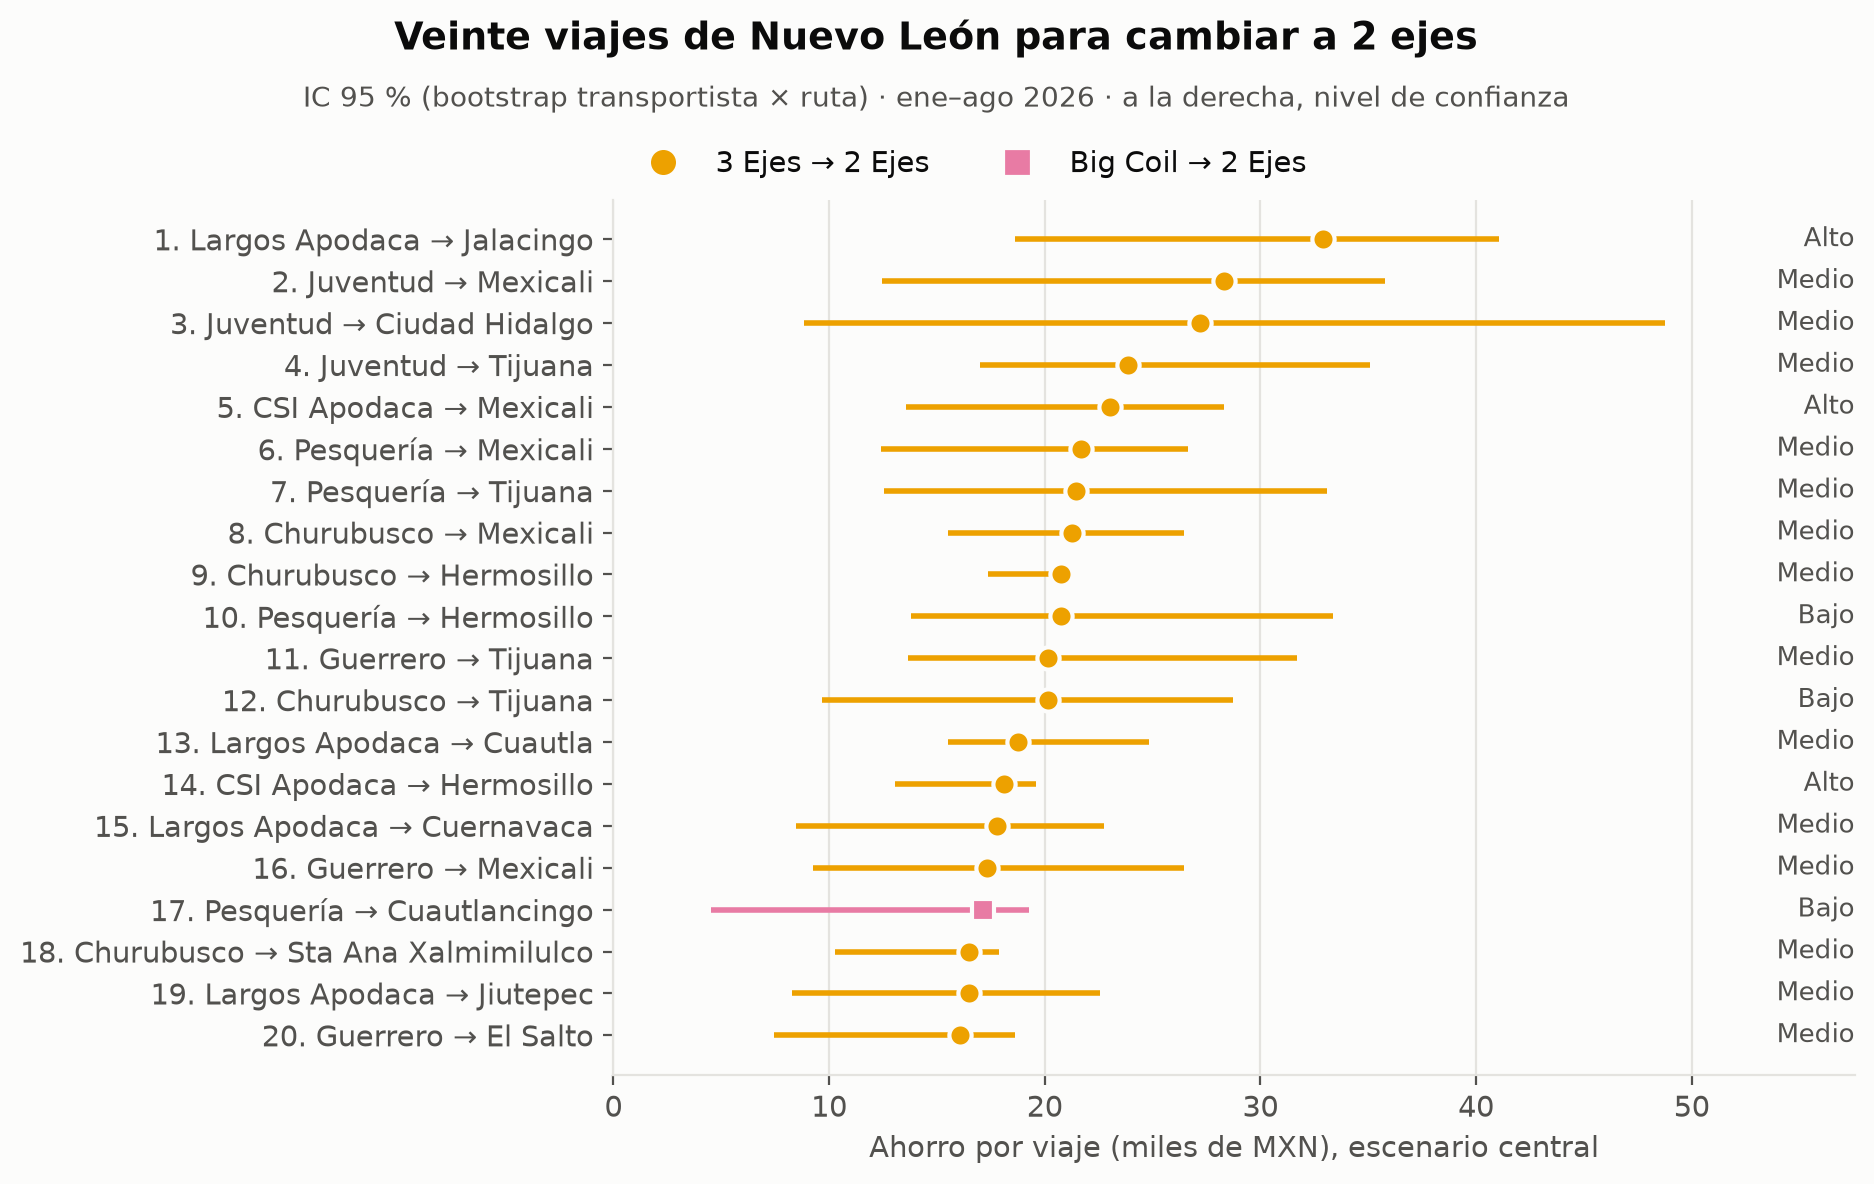

Source data for this figure (header and first rows):
Rank, ID_VIAJE, FECHA_EGRESO, PLANTA_ORIGEN, Ciudad Destino, De, A, Programado_t, Ahorro, IC_inf, IC_sup, Ahorro_prima_P75, Uso_2E, Hoy_2E, Lim_2E, n_2E, transp_2E, n_actual, Viajes_ruta, Ahorro_ruta, Confianza, Justificación, Acción, Condición
1, 74635172, 2026-06-09 05:57:00, Largos Apodaca, Jalacingo, 3 Ejes, 2 Ejes, 25.42, 32888, 18626, 41048, 30617, 138, 123, 159, 41, 5, 20, 3, 70140, Alto, IC estrecho, 25.4 t caben con holgura, f…, Pedir 2 ejes en lugar de 3 ejes (25.4 t …, 2 ejes de la planta esa semana: 138 viaj…
2, 73873061, 2026-01-13 14:45:00, Juventud, Mexicali, 3 Ejes, 2 Ejes, 22.56, 28323, 12462, 35787, 24534, 100, 89, 100, 93, 7, 59, 14, 367976, Medio, IC amplio; flota al tope esa semana (100…, Pedir 2 ejes en lugar de 3 ejes (22.6 t …, 2 ejes de la planta esa semana: 100 viaj…
3, 73793431, 2026-01-03 02:27:00, Juventud, Ciudad Hidalgo, 3 Ejes, 2 Ejes, 28.36, 27214, 8837, 48775, 23885, 26, 14, 100, 353, 10, 139, 40, 1070876, Medio, IC amplio; 28.4 t, arriba del techo usua…, Pedir 2 ejes en lugar de 3 ejes (28.4 t …, 2 ejes de la planta esa semana: 26 viaje…
4, 74009414, 2026-02-03 18:57:00, Juventud, Tijuana, 3 Ejes, 2 Ejes, 27.13, 23864, 17014, 35100, 19605, 99, 76, 100, 22, 4, 44, 10, 216353, Medio, 27.1 t, arriba del techo usual del 2 eje…, Pedir 2 ejes en lugar de 3 ejes (27.1 t …, 2 ejes de la planta esa semana: 99 viaje…
5, 73975663, 2026-01-28 22:26:00, CSI Apodaca, Mexicali, 3 Ejes, 2 Ejes, 23.36, 23018, 13589, 28293, 19198, 1, 0, 5, 16, 4, 64, 15, 260283, Alto, IC estrecho, 23.4 t caben con holgura, f…, Pedir 2 ejes en lugar de 3 ejes (23.4 t …, 2 ejes de la planta esa semana: 1 viajes…
6, 73908016, 2026-01-16 19:36:00, Pesquería, Mexicali, 3 Ejes, 2 Ejes, 26.58, 21669, 12395, 26664, 17773, 100, 70, 100, 87, 10, 213, 40, 780814, Medio, 26.6 t, arriba del techo usual del 2 eje…, Pedir 2 ejes en lugar de 3 ejes (26.6 t …, 2 ejes de la planta esa semana: 100 viaj…
7, 73940142, 2026-01-22 23:34:00, Pesquería, Tijuana, 3 Ejes, 2 Ejes, 28.51, 21455, 12530, 33082, 16837, 100, 55, 100, 15, 6, 34, 8, 158057, Medio, 28.5 t, arriba del techo usual del 2 eje…, Pedir 2 ejes en lugar de 3 ejes (28.5 t …, 2 ejes de la planta esa semana: 100 viaj…
8, 73853259, 2026-01-17 10:47:00, Churubusco, Mexicali, 3 Ejes, 2 Ejes, 28.04, 21245, 15530, 26457, 17425, 37, 23, 38, 21, 3, 114, 12, 248411, Medio, 28.0 t, arriba del techo usual del 2 eje…, Pedir 2 ejes en lugar de 3 ejes (28.0 t …, 2 ejes de la planta esa semana: 37 viaje…
9, 74057842, 2026-02-11 15:43:00, Churubusco, Hermosillo, 3 Ejes, 2 Ejes, 17.77, 20773, 17345, 20773, 17470, 38, 30, 38, 17, 4, 25, 6, 124638, Medio, Flota al tope esa semana (38 de 38 viaje…, Pedir 2 ejes en lugar de 3 ejes (17.8 t …, 2 ejes de la planta esa semana: 38 viaje…
10, 74229031, 2026-03-13 11:57:00, Pesquería, Hermosillo, 3 Ejes, 2 Ejes, 28.07, 20773, 13814, 33383, 17470, 100, 49, 100, 10, 5, 76, 5, 100437, Bajo, 28.1 t, arriba del techo usual del 2 eje…, Pedir 2 ejes en lugar de 3 ejes (28.1 t …, 2 ejes de la planta esa semana: 100 viaj…
11, 74226639, 2026-03-12 22:51:00, Guerrero, Tijuana, 3 Ejes, 2 Ejes, 27.14, 20149, 13657, 31720, 15890, 59, 57, 60, 158, 10, 106, 3, 60448, Medio, 27.1 t, arriba del techo usual del 2 eje…, Pedir 2 ejes en lugar de 3 ejes (27.1 t …, 2 ejes de la planta esa semana: 59 viaje…
12, 74821502, 2026-06-30 19:48:00, Churubusco, Tijuana, 3 Ejes, 2 Ejes, 28.73, 20149, 9664, 28748, 15890, 38, 21, 38, 13, 6, 69, 5, 100747, Bajo, IC amplio; 28.7 t, arriba del techo usua…, Pedir 2 ejes en lugar de 3 ejes (28.7 t …, 2 ejes de la planta esa semana: 38 viaje…
13, 74657953, 2026-06-05 22:01:00, Largos Apodaca, Cuautla, 3 Ejes, 2 Ejes, 24.85, 18779, 15509, 24817, 16444, 101, 78, 159, 78, 4, 14, 6, 112676, Medio, Poca evidencia tarifaria (78 viajes en 2…, Pedir 2 ejes en lugar de 3 ejes (24.8 t …, 2 ejes de la planta esa semana: 101 viaj…
14, 74433897, 2026-04-19 16:35:00, CSI Apodaca, Hermosillo, 3 Ejes, 2 Ejes, 23.43, 18123, 13072, 19608, 14754, 4, 1, 5, 18, 3, 66, 2, 36246, Alto, IC estrecho, 23.4 t caben con holgura, f…, Pedir 2 ejes en lugar de 3 ejes (23.4 t …, 2 ejes de la planta esa semana: 4 viajes…
15, 74657546, 2026-06-04 23:36:00, Largos Apodaca, Cuernavaca, 3 Ejes, 2 Ejes, 24.62, 17806, 8442, 22750, 15482, 101, 78, 159, 57, 4, 17, 3, 53418, Medio, IC amplio, Pedir 2 ejes en lugar de 3 ejes (24.6 t …, 2 ejes de la planta esa semana: 101 viaj…
16, 74025532, 2026-02-06 00:47:00, Guerrero, Mexicali, 3 Ejes, 2 Ejes, 28.07, 17303, 9269, 26457, 13159, 47, 37, 60, 59, 8, 131, 23, 369598, Medio, 28.1 t, arriba del techo usual del 2 eje…, Pedir 2 ejes en lugar de 3 ejes (28.1 t …, 2 ejes de la planta esa semana: 47 viaje…
17, 74364449, 2026-04-06 20:05:00, Pesquería, Cuautlancingo, Big Coil, 2 Ejes, 25.35, 17152, 4542, 19253, 15147, 100, 53, 100, 66, 8, 14, 11, 171489, Bajo, IC amplio; flota al tope esa semana (100…, Pedir 2 ejes en lugar de Big Coil (25.4 …, 2 ejes de la planta esa semana: 100 viaj…
18, 74523113, 2026-05-07 22:55:00, Churubusco, Sta Ana Xalmimilulco, 3 Ejes, 2 Ejes, 19.28, 16485, 10282, 17892, 14442, 38, 29, 38, 7, 3, 6, 1, 16485, Medio, Flota al tope esa semana (38 de 38 viaje…, Pedir 2 ejes en lugar de 3 ejes (19.3 t …, 2 ejes de la planta esa semana: 38 viaje…
19, 74437752, 2026-04-21 20:12:00, Largos Apodaca, Jiutepec, 3 Ejes, 2 Ejes, 28.62, 16466, 8278, 22569, 14132, 124, 119, 159, 58, 4, 53, 8, 131726, Medio, 28.6 t, arriba del techo usual del 2 eje…, Pedir 2 ejes en lugar de 3 ejes (28.6 t …, 2 ejes de la planta esa semana: 124 viaj…
20, 74555703, 2026-05-13 02:45:00, Guerrero, El Salto, 3 Ejes, 2 Ejes, 25, 16049, 7447, 18640, 14498, 56, 45, 60, 11, 3, 67, 20, 207551, Medio, IC amplio; poca evidencia tarifaria (11 …, Pedir 2 ejes en lugar de 3 ejes (25.0 t …, 2 ejes de la planta esa semana: 56 viaje…
